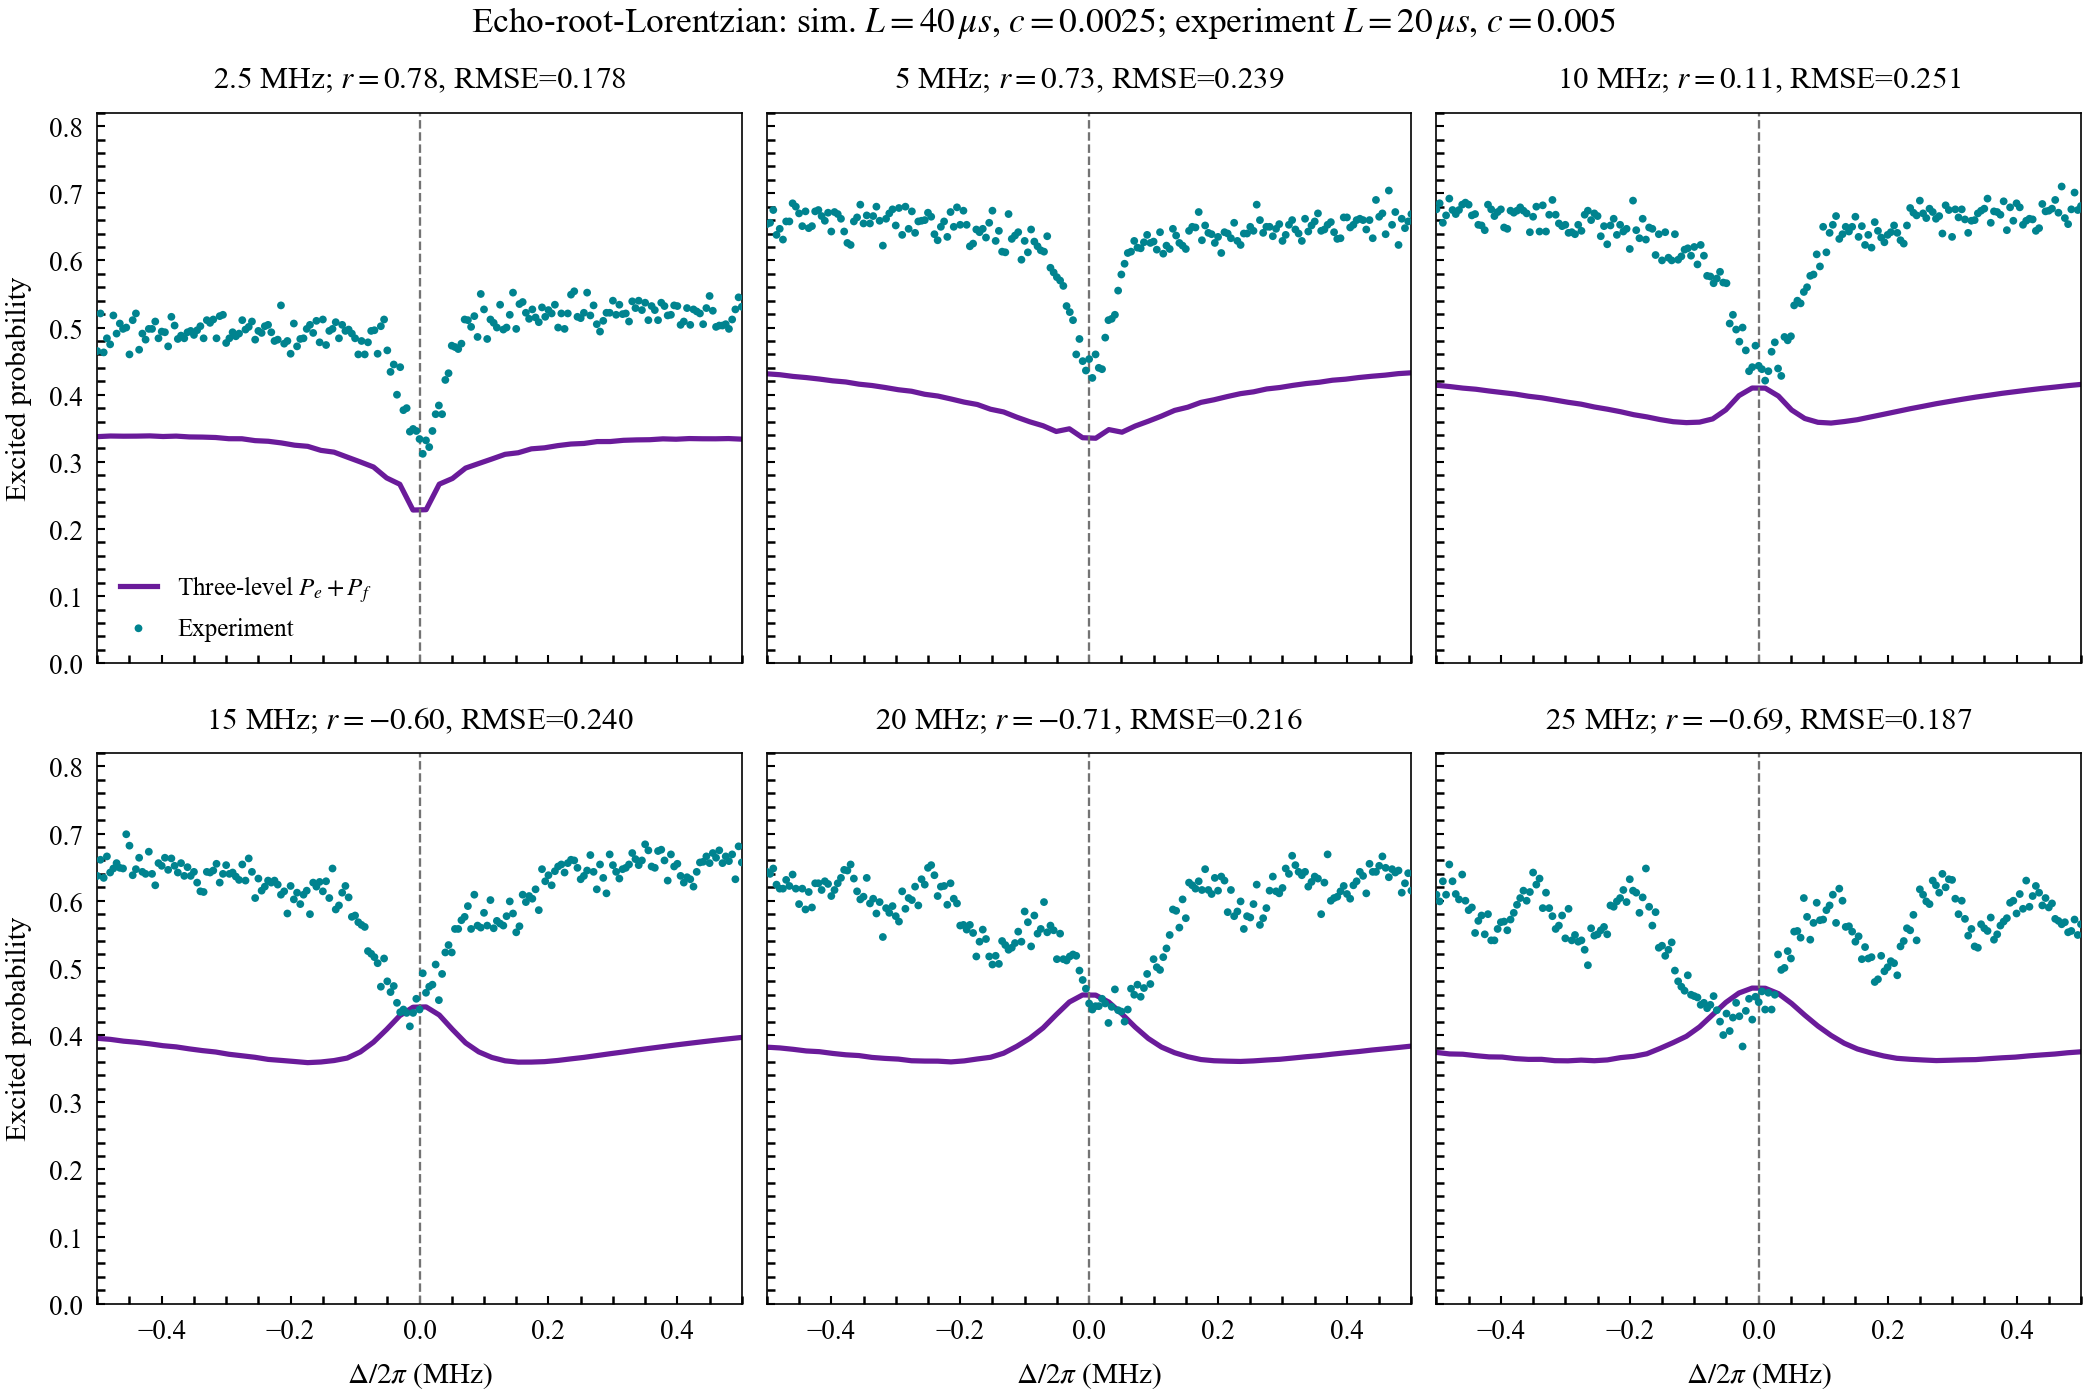

Source data for this figure (header and first rows):
target_rabi_mhz, experimental_rabi_mhz, detuning_mhz, experimental_excited_probability, simulated_p_e_plus_p_f, experiment_minus_simulation
2.5, 2.52, -0.5, 0.465, 0.3376, 0.1274
2.5, 2.52, -0.495, 0.521, 0.3378, 0.1832
2.5, 2.52, -0.49, 0.463, 0.338, 0.125
2.5, 2.52, -0.485, 0.484, 0.3382, 0.1458
2.5, 2.52, -0.48, 0.475, 0.3385, 0.1365
2.5, 2.52, -0.475, 0.518, 0.3384, 0.1796
2.5, 2.52, -0.47, 0.491, 0.3384, 0.1526
2.5, 2.52, -0.465, 0.506, 0.3383, 0.1677
2.5, 2.52, -0.46, 0.498, 0.3382, 0.1598
2.5, 2.52, -0.455, 0.5, 0.3382, 0.1618
2.5, 2.52, -0.45, 0.46, 0.3383, 0.1217
2.5, 2.52, -0.445, 0.511, 0.3383, 0.1727
2.5, 2.52, -0.44, 0.521, 0.3383, 0.1827
2.5, 2.52, -0.435, 0.467, 0.3384, 0.1286
2.5, 2.52, -0.43, 0.491, 0.3385, 0.1525
2.5, 2.52, -0.425, 0.482, 0.3386, 0.1434
2.5, 2.52, -0.42, 0.498, 0.3387, 0.1593
2.5, 2.52, -0.415, 0.498, 0.3385, 0.1595
2.5, 2.52, -0.41, 0.509, 0.3383, 0.1707
2.5, 2.52, -0.405, 0.484, 0.3381, 0.1459
2.5, 2.52, -0.4, 0.494, 0.3379, 0.1561
2.5, 2.52, -0.395, 0.493, 0.3378, 0.1552
2.5, 2.52, -0.39, 0.472, 0.338, 0.134
2.5, 2.52, -0.385, 0.516, 0.3381, 0.1779
2.5, 2.52, -0.38, 0.503, 0.3383, 0.1647
2.5, 2.52, -0.375, 0.483, 0.3382, 0.1448
2.5, 2.52, -0.37, 0.488, 0.3379, 0.1501
2.5, 2.52, -0.365, 0.484, 0.3376, 0.1464
2.5, 2.52, -0.36, 0.493, 0.3373, 0.1557
2.5, 2.52, -0.355, 0.495, 0.3371, 0.1579
2.5, 2.52, -0.35, 0.489, 0.337, 0.152
2.5, 2.52, -0.345, 0.496, 0.337, 0.159
2.5, 2.52, -0.34, 0.502, 0.3369, 0.1651
2.5, 2.52, -0.335, 0.484, 0.3368, 0.1472
2.5, 2.52, -0.33, 0.511, 0.3367, 0.1743
2.5, 2.52, -0.325, 0.507, 0.3365, 0.1705
2.5, 2.52, -0.32, 0.512, 0.3364, 0.1756
2.5, 2.52, -0.315, 0.484, 0.3362, 0.1478
2.5, 2.52, -0.31, 0.517, 0.3357, 0.1813
2.5, 2.52, -0.305, 0.519, 0.3353, 0.1837
2.5, 2.52, -0.3, 0.477, 0.3348, 0.1422
2.5, 2.52, -0.295, 0.484, 0.3345, 0.1495
2.5, 2.52, -0.29, 0.493, 0.3345, 0.1585
2.5, 2.52, -0.285, 0.487, 0.3344, 0.1526
2.5, 2.52, -0.28, 0.491, 0.3344, 0.1566
2.5, 2.52, -0.275, 0.511, 0.3343, 0.1767
2.5, 2.52, -0.27, 0.497, 0.3336, 0.1634
2.5, 2.52, -0.265, 0.501, 0.333, 0.168
2.5, 2.52, -0.26, 0.509, 0.3323, 0.1767
2.5, 2.52, -0.255, 0.482, 0.3316, 0.1504
2.5, 2.52, -0.25, 0.495, 0.3314, 0.1636
2.5, 2.52, -0.245, 0.492, 0.3311, 0.1609
2.5, 2.52, -0.24, 0.502, 0.3309, 0.1711
2.5, 2.52, -0.235, 0.504, 0.3307, 0.1733
2.5, 2.52, -0.23, 0.493, 0.3301, 0.1629
2.5, 2.52, -0.225, 0.48, 0.3295, 0.1505
2.5, 2.52, -0.22, 0.482, 0.3289, 0.1531
2.5, 2.52, -0.215, 0.533, 0.3283, 0.2047
2.5, 2.52, -0.21, 0.476, 0.3275, 0.1485
2.5, 2.52, -0.205, 0.48, 0.3267, 0.1533
... 1,146 more rows
